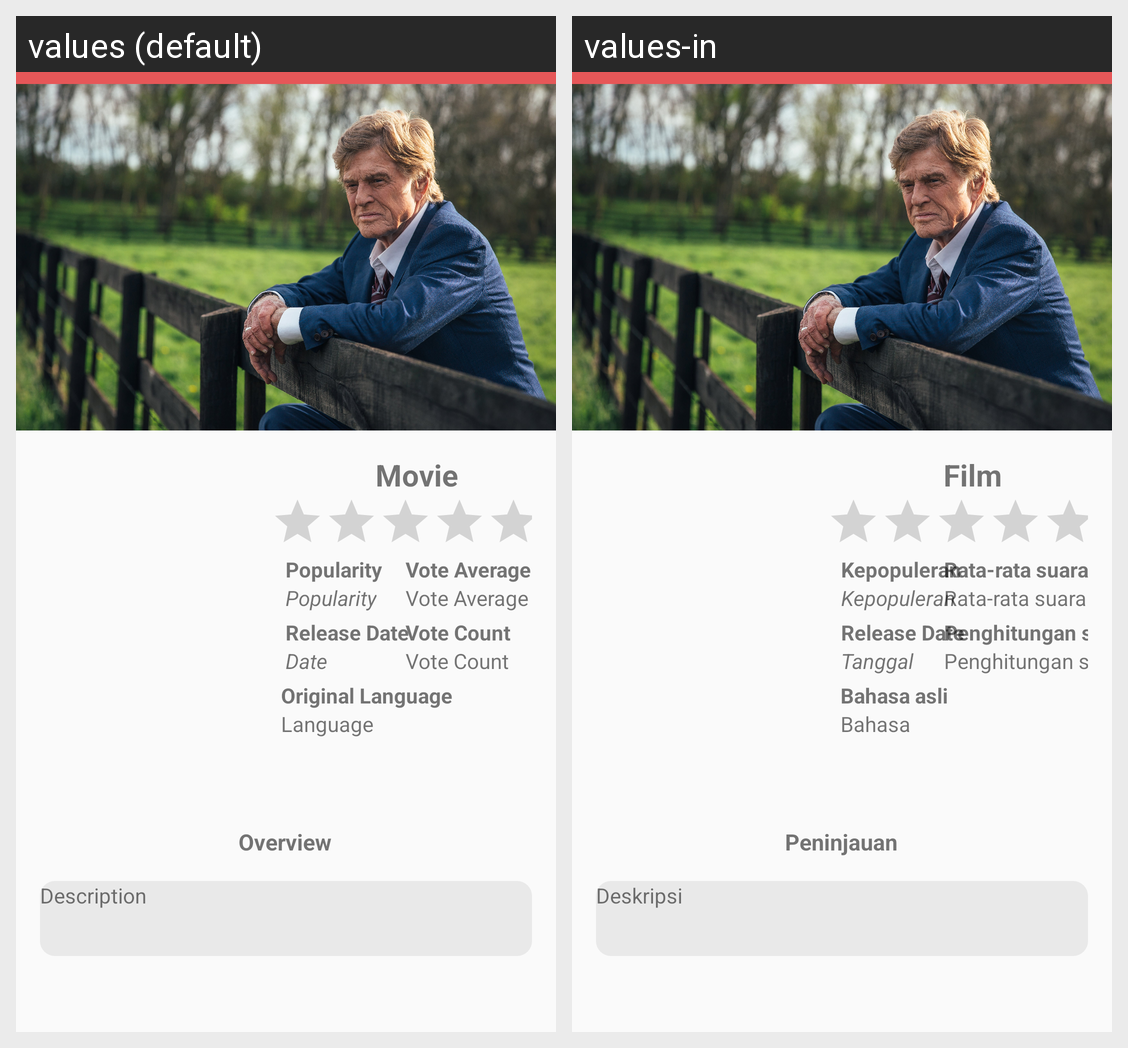

Locale-by-locale string values for the Android screen shown in this grid:
Android screen res/layout/activity_details_movie.xml rendered under 2 locales, left to right: values (default), values-in. Device: Nexus 5 (rendered at 1080×1920; each locale shown at half size, 540×960, under a caption strip naming it); theme AppTheme.NoActionBar.
Strings drawn on this screen, with the default value and each locale's value (text and hints the layout hard-codes, and strings that could not be matched under every locale, appear in the picture but are not listed):

description
  values: Description
  values-in: Deskripsi

title_movie
  values: Movie
  values-in: Film

popularity
  values: Popularity
  values-in: Kepopuleran

name_date
  values: Date
  values-in: Tanggal

name_language
  values: Language
  values-in: Bahasa

name_desc
  values: Description
  values-in: Deskripsi

release_date
  values: Release Date
  values-in: Release Date  [not translated; the default value is used]

original_language
  values: Original Language
  values-in: Bahasa asli

overview
  values: Overview
  values-in: Peninjauan

vote_average
  values: Vote Average
  values-in: Rata-rata suara

vote_count
  values: Vote Count
  values-in: Penghitungan suara
